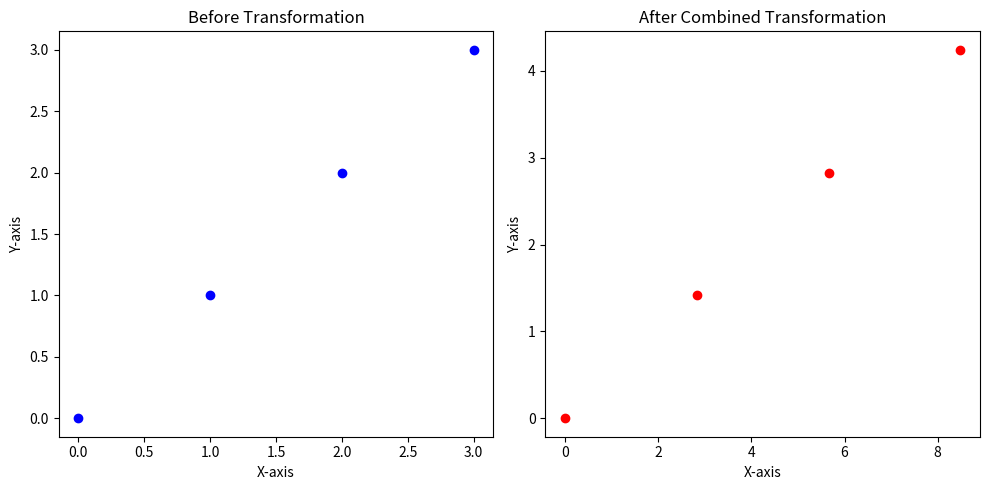

This figure's Python source:
import numpy as np
import matplotlib.pyplot as plt

# Define the points to be transformed
points = np.array([[0, 0], [1, 1], [2, 2], [3, 3]])

# Define scaling matrix
def scaling_matrix(a, b):
    return np.array([[a, 0], [0, b]])

# Define shearing matrix
def shearing_matrix(a, b):
    return np.array([[1, a], [b, 1]])

# Define rotation matrix
def rotation_matrix(theta):
    cos_theta = np.cos(theta)
    sin_theta = np.sin(theta)
    return np.array([[cos_theta, -sin_theta], [sin_theta, cos_theta]])

# Define combination of transformations: scaling -> shearing -> rotation
def combined_transformation(points, scale_factor, shear_factor, rotation_angle):
    scaling = scaling_matrix(scale_factor, scale_factor)
    shearing = shearing_matrix(shear_factor, shear_factor)
    rotation = rotation_matrix(rotation_angle)
    
    # Combine transformations: scaling -> shearing -> rotation
    combined_matrix = np.dot(rotation, np.dot(shearing, scaling))
    transformed_points = np.dot(points, combined_matrix)
    
    return transformed_points

# Plot points before transformation
plt.figure(figsize=(10, 5))
plt.subplot(1, 2, 1)
plt.scatter(points[:, 0], points[:, 1], color='blue')
plt.title('Before Transformation')
plt.xlabel('X-axis')
plt.ylabel('Y-axis')

# Apply combined transformation: scaling -> shearing -> rotation
transformed_points = combined_transformation(points, 2, 0.5, np.pi/4)

# Plot points after combined transformation
plt.subplot(1, 2, 2)
plt.scatter(transformed_points[:, 0], transformed_points[:, 1], color='red')
plt.title('After Combined Transformation')
plt.xlabel('X-axis')
plt.ylabel('Y-axis')

plt.tight_layout()
plt.show()
